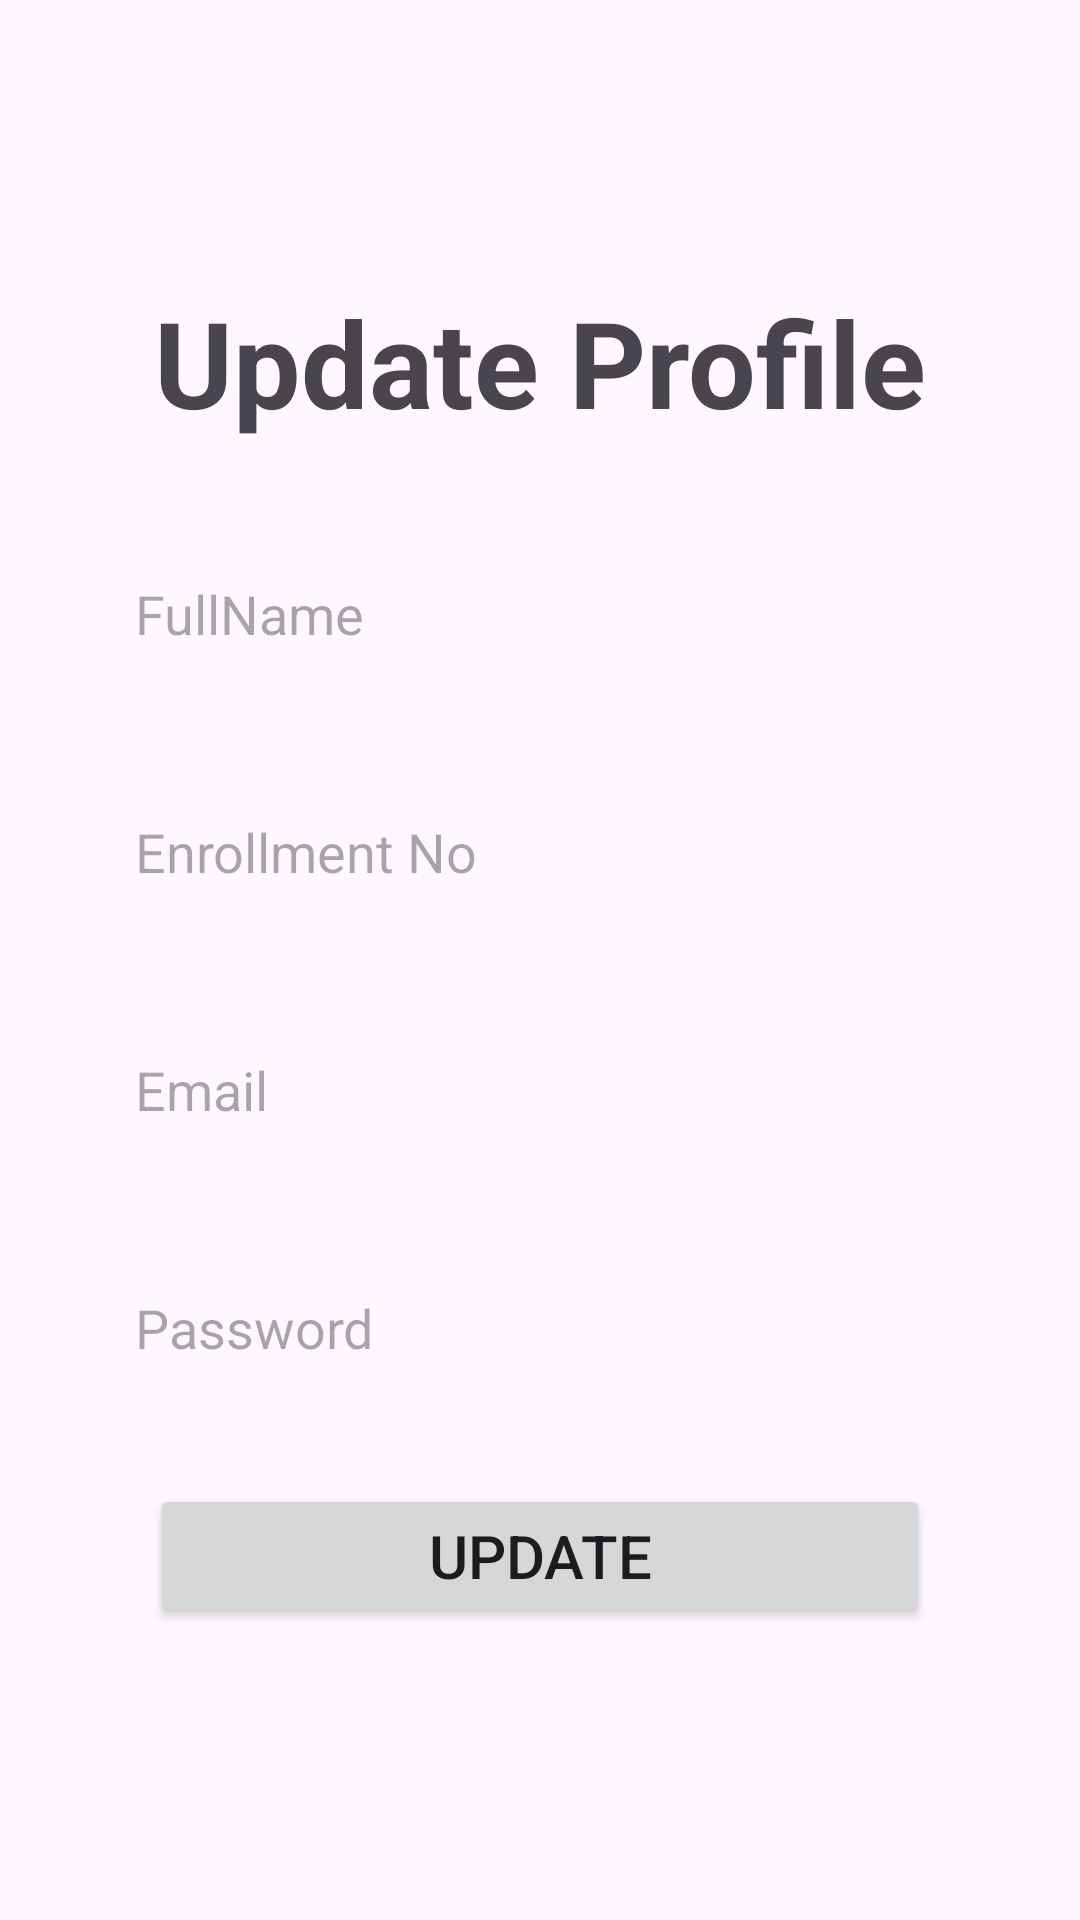

Produce the Android XML layout that renders to this screen, including the resource entries it uses.
<!-- AndroidManifest.xml: application theme Theme.MyApplication -->
<!-- res/layout/activity_update_profile.xml -->
<?xml version="1.0" encoding="utf-8"?>
<LinearLayout xmlns:android="http://schemas.android.com/apk/res/android"
    xmlns:app="http://schemas.android.com/apk/res-auto"
    xmlns:tools="http://schemas.android.com/tools"
    android:layout_width="match_parent"
    android:layout_height="match_parent"
    android:orientation="vertical"
    tools:context=".UpdateProfile">

    <include
        android:id="@+id/toolbar"
        layout="@layout/toolbar"
        />


    <TextView
        android:id="@+id/textView"
        android:textStyle="bold"
        android:layout_width="match_parent"
        android:layout_height="wrap_content"
        android:gravity="center_horizontal"
        android:layout_marginVertical="30sp"
        android:text="Update Profile"
        android:textSize="40sp"
        />

    <EditText
        android:id="@+id/FullName"
        android:inputType="text"
        android:layout_width="match_parent"
        android:layout_height="wrap_content"
        android:layout_marginHorizontal="30dp"
        android:layout_marginBottom="25sp"
        android:hint="FullName"
        android:autofillHints=""
        android:background="@drawable/edittextstyle"
        android:padding="15dp"
        android:minHeight="48dp"
        />

    <EditText
        android:id="@+id/En"
        android:autofillHints=""
        android:layout_width="match_parent"
        android:layout_height="wrap_content"
        android:layout_marginHorizontal="30dp"
        android:layout_marginBottom="25sp"
        android:hint="Enrollment No"
        android:background="@drawable/edittextstyle"
        android:padding="15dp"
        android:inputType="number"
        android:minHeight="48dp"
        android:clickable="false"
        />

    <EditText
        android:id="@+id/Email"
        android:inputType = "textEmailAddress"
        android:layout_width="match_parent"
        android:layout_height="wrap_content"
        android:layout_marginHorizontal="30dp"
        android:layout_marginBottom="25sp"
        android:hint="Email"
        android:background="@drawable/edittextstyle"
        android:padding="15dp"
        android:minHeight="48dp"
        android:autofillHints=""
        />

    <EditText
        android:id="@+id/password"
        android:layout_width="match_parent"
        android:layout_height="wrap_content"
        android:layout_marginHorizontal="30dp"
        android:hint="Password"
        android:inputType="textPassword"
        android:minHeight="48dp"
        android:background="@drawable/edittextstyle"
        android:padding="15dp"
        android:autofillHints=""
        android:layout_marginBottom="25sp"
        />

    <Button
        android:id="@+id/Login"
        android:layout_width="match_parent"
        android:layout_height="wrap_content"
        android:layout_marginHorizontal="50dp"
        android:text="Update"
        android:textSize="20sp"
        />

</LinearLayout>
<!-- res/layout/toolbar.xml (included above) -->
<?xml version="1.0" encoding="utf-8"?>
<androidx.appcompat.widget.Toolbar xmlns:android="http://schemas.android.com/apk/res/android"
    android:layout_width="match_parent"
    android:layout_height="wrap_content"
    android:background="@color/lavender"
    android:elevation="4dp"
    android:theme = "@style/ThemeOverlay.AppCompat.Dark.ActionBar"
    android:popupTheme = "@style/ThemeOverlay.AppCompat.Light"
    >

</androidx.appcompat.widget.Toolbar>
<!-- resources referenced by this layout -->
<resources>
  <style name="Theme.MyApplication" parent="Base.Theme.MyApplication" />
  <style name="Base.Theme.MyApplication" parent="Theme.Material3.DayNight.NoActionBar">
          
           <item name="colorPrimary">@color/lavender</item>
      </style>
</resources>
